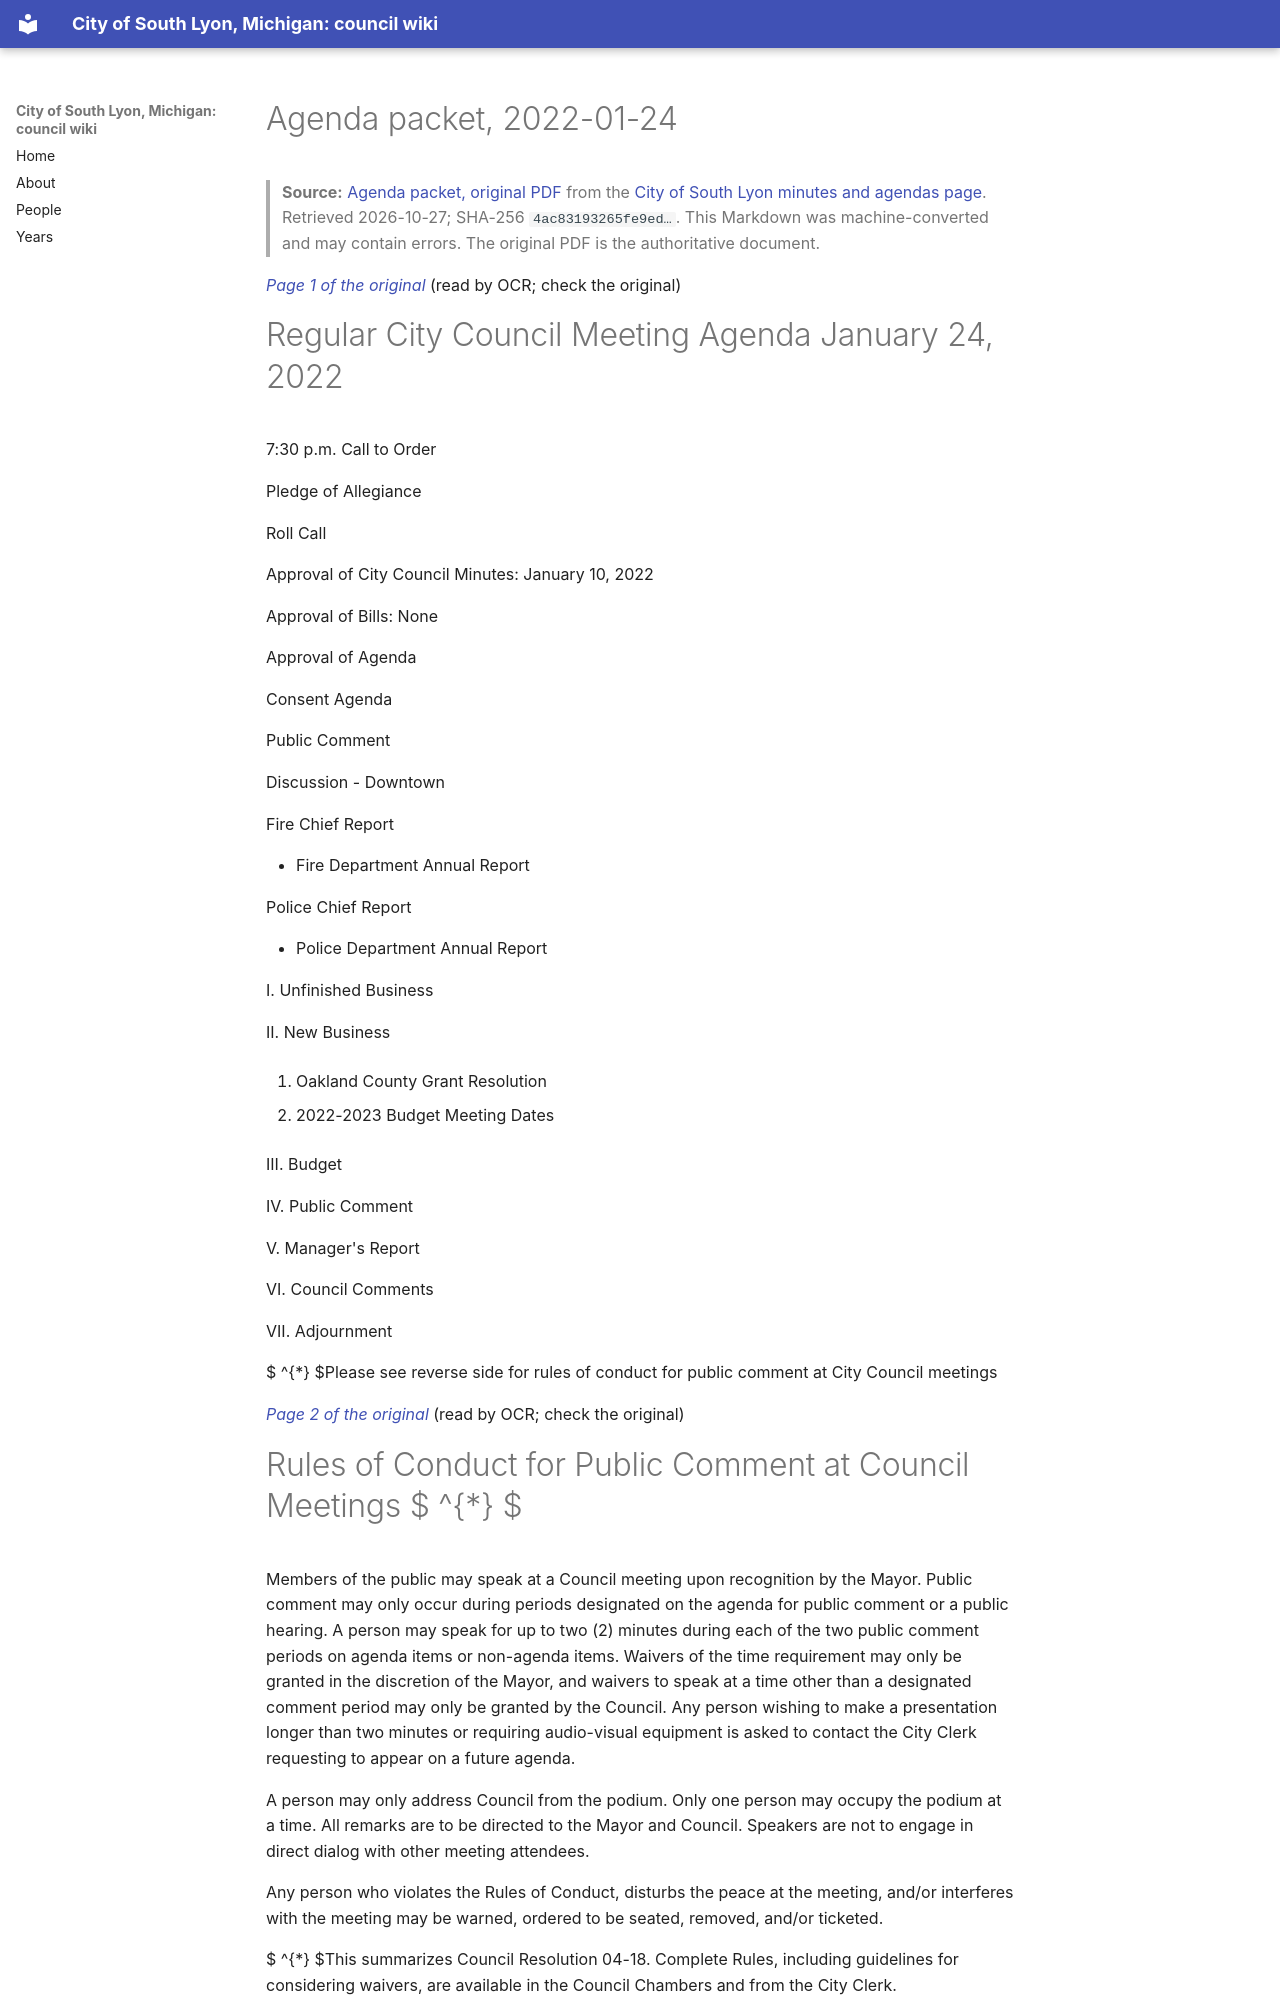

repository: RyanMathewson/city-of-south-lyon-mi-council-wiki · page: documents/2022/2022-01-24/packet-1/index.html · generator: mkdocs

---
title: "Agenda packet, 2022-01-24"
meeting_date: "2022-01-24"
document: "packet"
source_url: "https://www.southlyonmi.org/1-24-22%20Council%20Packet%20-%20online%20only.pdf?t=202201201626110"
source_listing: "https://www.southlyonmi.org/government/city_council/city_council_minutes_and_agendas.php"
source_sha256: "4ac83193265fe9ed64b5e00b04762fa29c20bf30f26da946eed2e598cbba6dfe"
source_bytes: 1289028
retrieved: "2026-10-27"
pages: 16
ocr_pages: 16
converter: "pymupdf4llm 0.3.4 (text layers); PaddleOCR-VL-1.6-0.9B (scanned pages)"
---

# Agenda packet, 2022-01-24

> **Source:** [Agenda packet, original PDF](https://www.southlyonmi.org/1-24-22%20Council%20Packet%20-%20online%20only.pdf?t=202201201626110) from the [City of South Lyon minutes and agendas page](https://www.southlyonmi.org/government/city_council/city_council_minutes_and_agendas.php). Retrieved 2026-10-27; SHA-256 `4ac83193265fe9ed…`. This Markdown was machine-converted and may contain errors. The original PDF is the authoritative document.

<a id="p1"></a>
*[Page 1 of the original](https://www.southlyonmi.org/1-24-22%20Council%20Packet%20-%20online%20only.pdf?t=202201201626110#page=1)* (read by OCR; check the original)

# Regular City Council Meeting Agenda January 24, 2022

7:30 p.m. Call to Order

Pledge of Allegiance

Roll Call

Approval of City Council Minutes: January 10, 2022

Approval of Bills: None

Approval of Agenda

Consent Agenda

Public Comment

Discussion - Downtown

Fire Chief Report

- Fire Department Annual Report

Police Chief Report

- Police Department Annual Report

I. Unfinished Business

II. New Business

1. Oakland County Grant Resolution

2. 2022-2023 Budget Meeting Dates

III. Budget

IV. Public Comment

V. Manager's Report

VI. Council Comments

VII. Adjournment

 $ ^{*} $Please see reverse side for rules of conduct for public comment at City Council meetings

<a id="p2"></a>
*[Page 2 of the original](https://www.southlyonmi.org/1-24-22%20Council%20Packet%20-%20online%20only.pdf?t=202201201626110#page=2)* (read by OCR; check the original)
